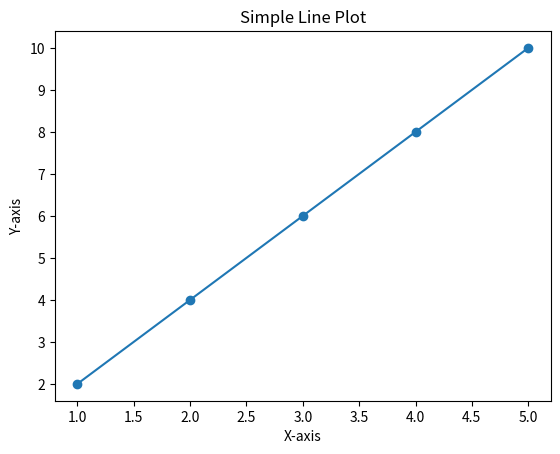

Source code (Python):
import matplotlib.pyplot as plt

x_values = [1, 2, 3, 4, 5]
y_values = [2, 4, 6, 8, 10]

plt.plot(x_values, y_values, marker='o')
plt.title('Simple Line Plot')
plt.xlabel('X-axis')
plt.ylabel('Y-axis')
plt.show()
